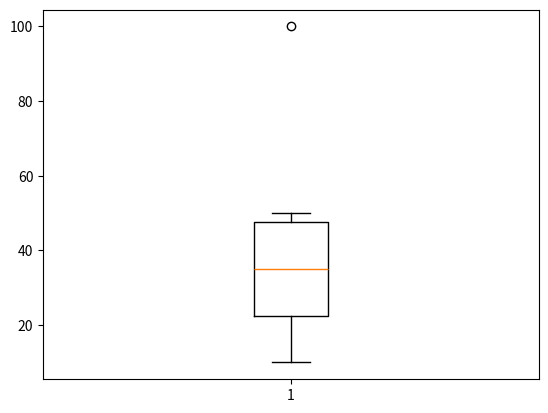

The matplotlib source for this figure:
#program_06_Box_plot.py

import pandas as pd
import matplotlib.pyplot as plt

data = [10,20,30,40,50,100]

plt.boxplot(data)

plt.show()
